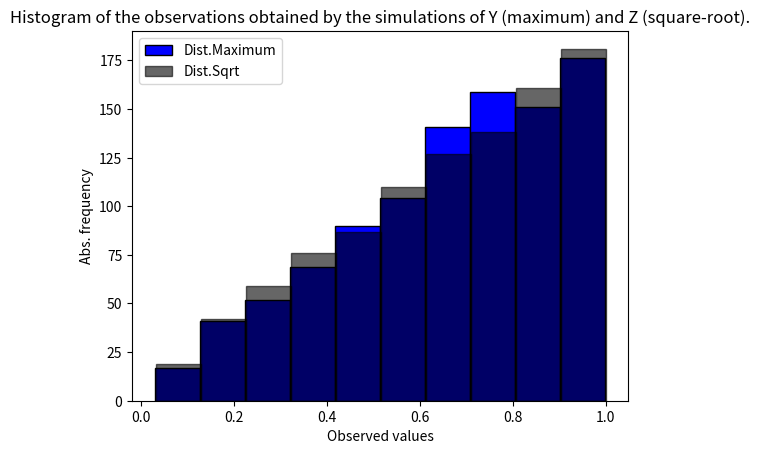
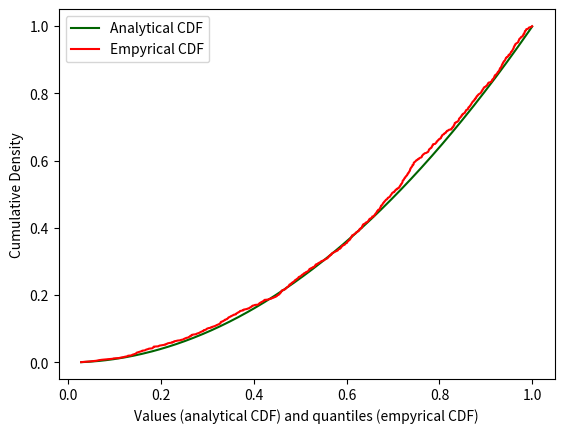

Python code for these plots, in order:
### 1st question

import numpy as np
import scipy.stats as stats #This library will be used to calculate the Empyrical CDF.
import matplotlib.pyplot as plt
## The mathematical part is on the relatory, specifically on the part that adresses this
#exercise.

## We can simulate Y and Z via Inversion Method, by whick we can obtain that t = sqrt(u), u
#being one observation of an uniform in ]0,1[. Therefore,

def simulate_Y_and_Z(samSize):
    sample = [ ]
    
    for i in range(samSize):
        unif = np.random.rand()

        elem = np.sqrt(unif)
        sample.append(elem)

    return(sample)

sim_Y = simulate_Y_and_Z(1000)
sim_Z = simulate_Y_and_Z(1000)

## Histogram comparing the distributions:

plt.figure()
plt.hist(sim_Y, color='blue', edgecolor='black', label='Dist.Maximum')
plt.hist(sim_Z, color='black', edgecolor='black', alpha=0.6, label='Dist.Sqrt')
plt.title('Histogram of the observations obtained by the simulations of Y (maximum) and Z (square-root).')
plt.xlabel('Observed values')
plt.ylabel('Abs. frequency')
plt.legend()

#

## A plot that compares the analytical and empyrical CDF's:

empyricalCDF = stats.ecdf(sim_Y).cdf
analyticalCDF = np.square(sorted(sim_Y))

plt.figure()
plt.plot(sorted(sim_Y), analyticalCDF, color='darkgreen', label='Analytical CDF')
plt.plot(empyricalCDF.quantiles, empyricalCDF.probabilities, color='red', label='Empyrical CDF')
plt.xlabel('Values (analytical CDF) and quantiles (empyrical CDF)')
plt.ylabel('Cumulative Density')
plt.legend()

plt.show 
